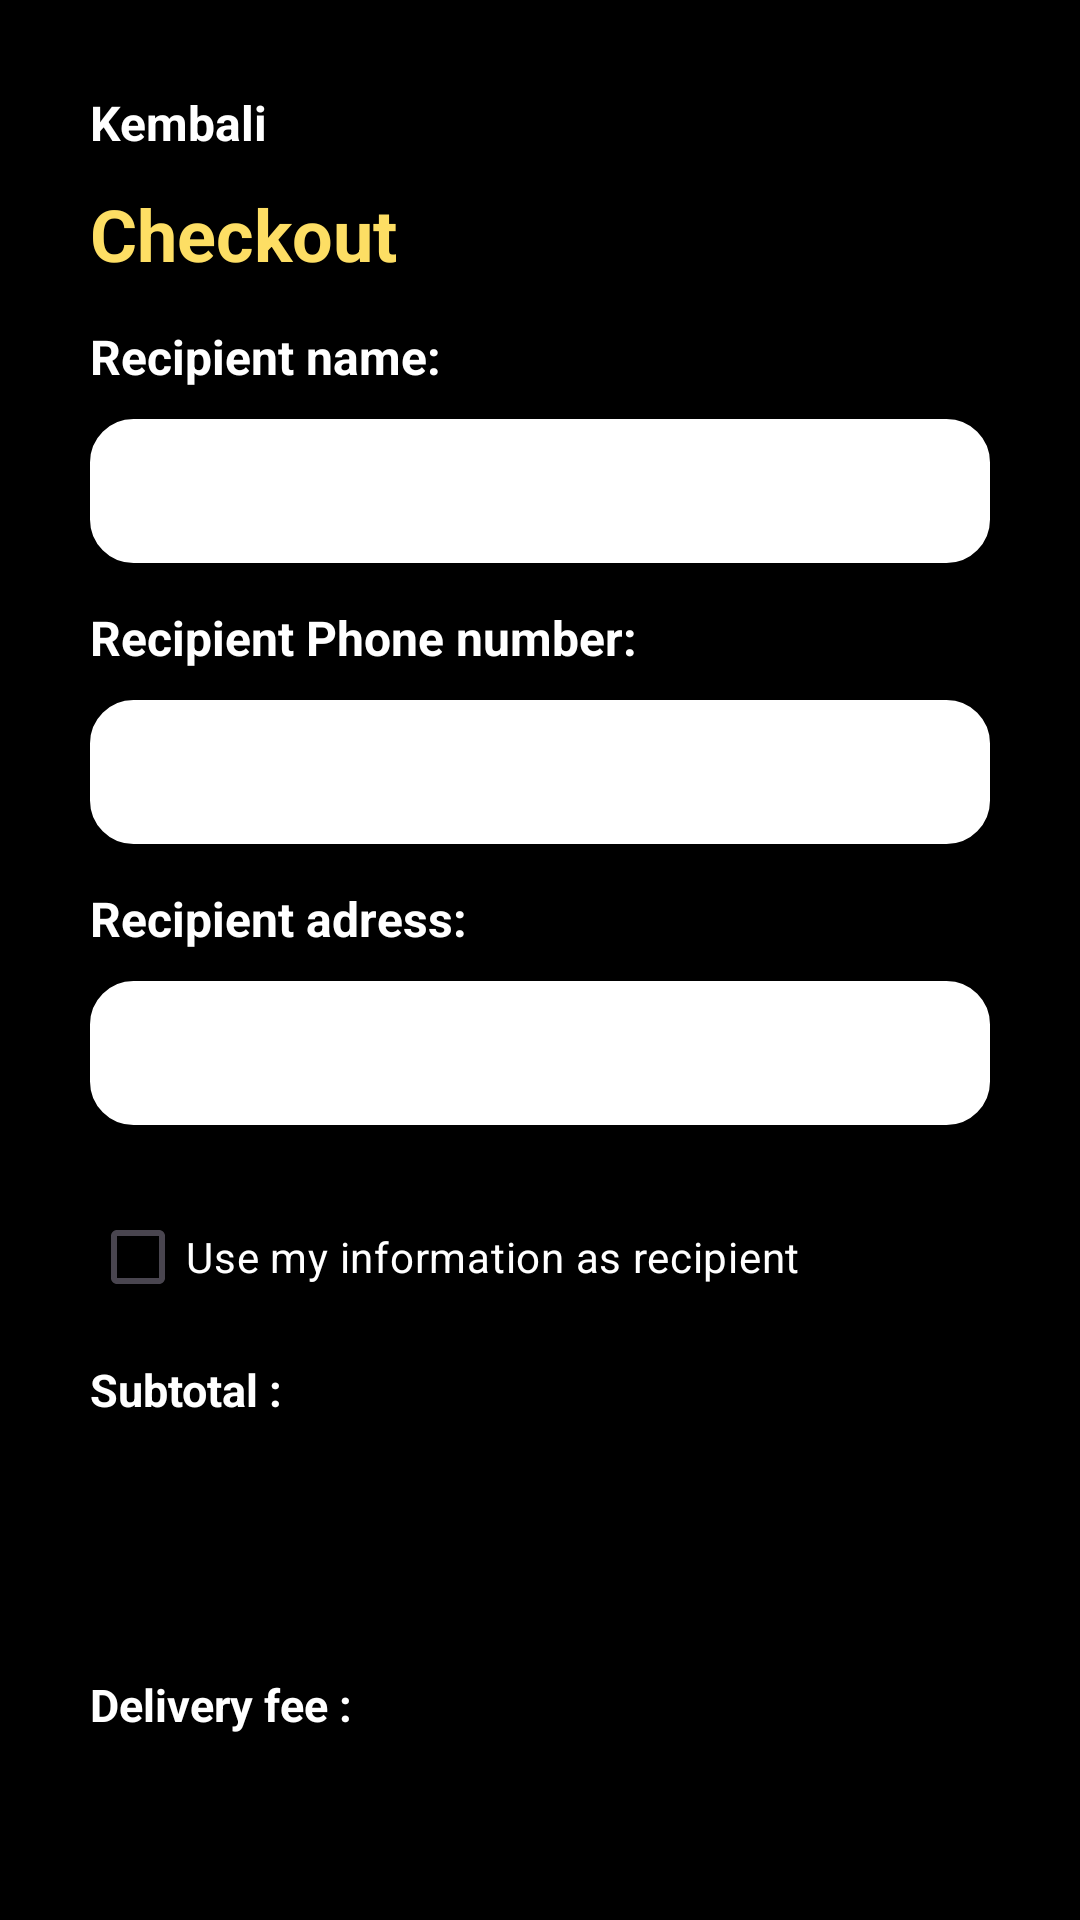

Produce the Android XML layout that renders to this screen, including the resource entries it uses.
<!-- AndroidManifest.xml: application theme Theme.Provinsi_mobile -->
<!-- res/layout/activity_checkout.xml -->
<?xml version="1.0" encoding="utf-8"?>
<RelativeLayout xmlns:android="http://schemas.android.com/apk/res/android"
    xmlns:app="http://schemas.android.com/apk/res-auto"
    xmlns:tools="http://schemas.android.com/tools"
    android:id="@+id/main"
    android:background="@color/black"
    android:layout_width="match_parent"
    android:layout_height="match_parent"
    tools:context=".CheckoutActivity">
    <LinearLayout
        android:layout_width="match_parent"
        android:orientation="vertical"
        android:layout_marginHorizontal="30dp"
        android:layout_height="match_parent">
        <TextView
            android:id="@+id/kembaliC"
            android:layout_width="wrap_content"
            android:text="Kembali"
            android:textColor="@color/white"
            android:textStyle="bold"
            android:textSize="16dp"
            android:layout_marginTop="30dp"
            android:layout_height="wrap_content"/>
        <TextView
            android:textColor="@color/kuning"
            android:layout_width="match_parent"
            android:text="Checkout"
            android:textStyle="bold"
            android:textSize="24dp"
            android:layout_marginTop="10dp"
            android:layout_height="wrap_content"/>
        <TextView
            android:layout_width="match_parent"
            android:text="Recipient name:"
            android:textColor="@color/white"
            android:textStyle="normal|bold"
            android:textSize="16dp"
            android:layout_marginTop="14dp"
            android:layout_height="wrap_content"/>
        <EditText
            android:padding="14dp"
            android:id="@+id/nama"
            android:backgroundTint="@color/white"
            android:layout_marginTop="10dp"
            android:layout_width="match_parent"
            android:background="@drawable/radius"
            android:layout_height="48dp"/>
        <TextView
            android:layout_width="match_parent"
            android:text="Recipient Phone number:"
            android:textColor="@color/white"
            android:textStyle="normal|bold"
            android:textSize="16dp"
            android:layout_marginTop="14dp"
            android:layout_height="wrap_content"/>
        <EditText
            android:id="@+id/telepon"
            android:padding="14dp"

            android:backgroundTint="@color/white"
            android:layout_marginTop="10dp"
            android:layout_width="match_parent"
            android:background="@drawable/radius"
            android:layout_height="48dp"/>
        <TextView
            android:layout_width="match_parent"
            android:text="Recipient adress:"
            android:textColor="@color/white"
            android:textStyle="normal|bold"
            android:textSize="16dp"
            android:layout_marginTop="14dp"
            android:layout_height="wrap_content"/>
        <EditText
            android:id="@+id/alamat"
            android:padding="14dp"
            android:backgroundTint="@color/white"
            android:layout_marginTop="10dp"
            android:layout_width="match_parent"
            android:background="@drawable/radius"
            android:layout_height="48dp"/>
        <CheckBox
            android:layout_marginTop="20dp"
            android:text="Use my information as recipient"
            android:layout_width="wrap_content"
            android:textColor="@color/white"
            android:layout_height="wrap_content"/>
        <LinearLayout
            android:layout_marginTop="10dp"
            android:layout_width="match_parent"
            android:orientation="horizontal"
            android:layout_height="wrap_content">
            <TextView
                android:text="Subtotal : "
                android:textStyle="bold"
                android:textSize="15dp"
                android:textColor="@color/white"
                android:layout_width="wrap_content"
                android:layout_height="wrap_content"/>
            <TextView
                android:id="@+id/subtotal"
                android:text="Rp. 0"
                android:layout_marginLeft="240dp"
                android:textStyle="bold"
                android:textSize="15dp"
                android:textColor="@color/white"
                android:layout_width="wrap_content"
                android:layout_height="wrap_content"/>
        </LinearLayout>
        <LinearLayout
            android:layout_marginTop="14dp"
            android:layout_width="match_parent"
            android:orientation="horizontal"
            android:layout_height="wrap_content">
            <TextView
                android:text="Delivery fee : "
                android:textStyle="bold"
                android:textSize="15dp"
                android:textColor="@color/white"
                android:layout_width="wrap_content"
                android:layout_height="wrap_content"/>
            <TextView
                android:id="@+id/ongkir"
                android:text="Rp. 0"
                android:layout_marginLeft="218dp"
                android:textStyle="bold"
                android:textSize="15dp"
                android:textColor="@color/white"
                android:layout_width="wrap_content"
                android:layout_height="wrap_content"/>
        </LinearLayout>
        <View
            android:layout_width="match_parent"
            android:layout_height="2dp"
            android:background="@drawable/dashed_line"
            android:layout_marginVertical="16dp"/>
        <LinearLayout
            android:layout_marginTop="10dp"
            android:layout_width="match_parent"
            android:orientation="horizontal"
            android:layout_height="wrap_content">
            <TextView
                android:text="Total:"
                android:textStyle="bold"
                android:textSize="24dp"
                android:textColor="@color/white"
                android:layout_width="wrap_content"
                android:layout_height="wrap_content"/>

            <TextView
                android:id="@+id/total"
                android:layout_width="wrap_content"
                android:layout_height="match_parent"
                android:layout_marginLeft="10dp"
                android:text="Rp. 0"
                android:textColor="@color/white"
                android:textSize="24dp"
                android:textStyle="bold" />
        </LinearLayout>
        <androidx.appcompat.widget.AppCompatButton
            android:id="@+id/checkout"
            android:layout_marginTop="40dp"
            android:layout_width="match_parent"
            android:text="Checkout"
            android:textAllCaps="false"
            android:backgroundTint="@color/kuning"
            android:background="@drawable/radius"
            android:layout_height="wrap_content"/>
    </LinearLayout>
</RelativeLayout>
<!-- resources referenced by this layout -->
<resources>
  <color name="black">#FF000000</color>
  <color name="kuning">#FDDE64 </color>
  <color name="white">#FFFFFFFF</color>
  <!-- drawable dashed_line (drawable) -->
  <?xml version="1.0" encoding="utf-8"?>
  <shape xmlns:android="http://schemas.android.com/apk/res/android"
      android:shape="line">
      <stroke
          android:color="@color/white"
          android:width="1dp"
          android:dashWidth="10dp"
          android:dashGap="5dp"/>
  </shape>
  <!-- drawable radius (drawable) -->
  <?xml version="1.0" encoding="utf-8"?>
  <shape xmlns:android="http://schemas.android.com/apk/res/android">
      <corners android:radius="14dp"/>
      <stroke android:width="1dp" android:color="@android:color/darker_gray"/>
  </shape>
  <style name="Theme.Provinsi_mobile" parent="Base.Theme.Provinsi_mobile" />
  <style name="Base.Theme.Provinsi_mobile" parent="Theme.Material3.DayNight.NoActionBar">
          
          
      </style>
</resources>
